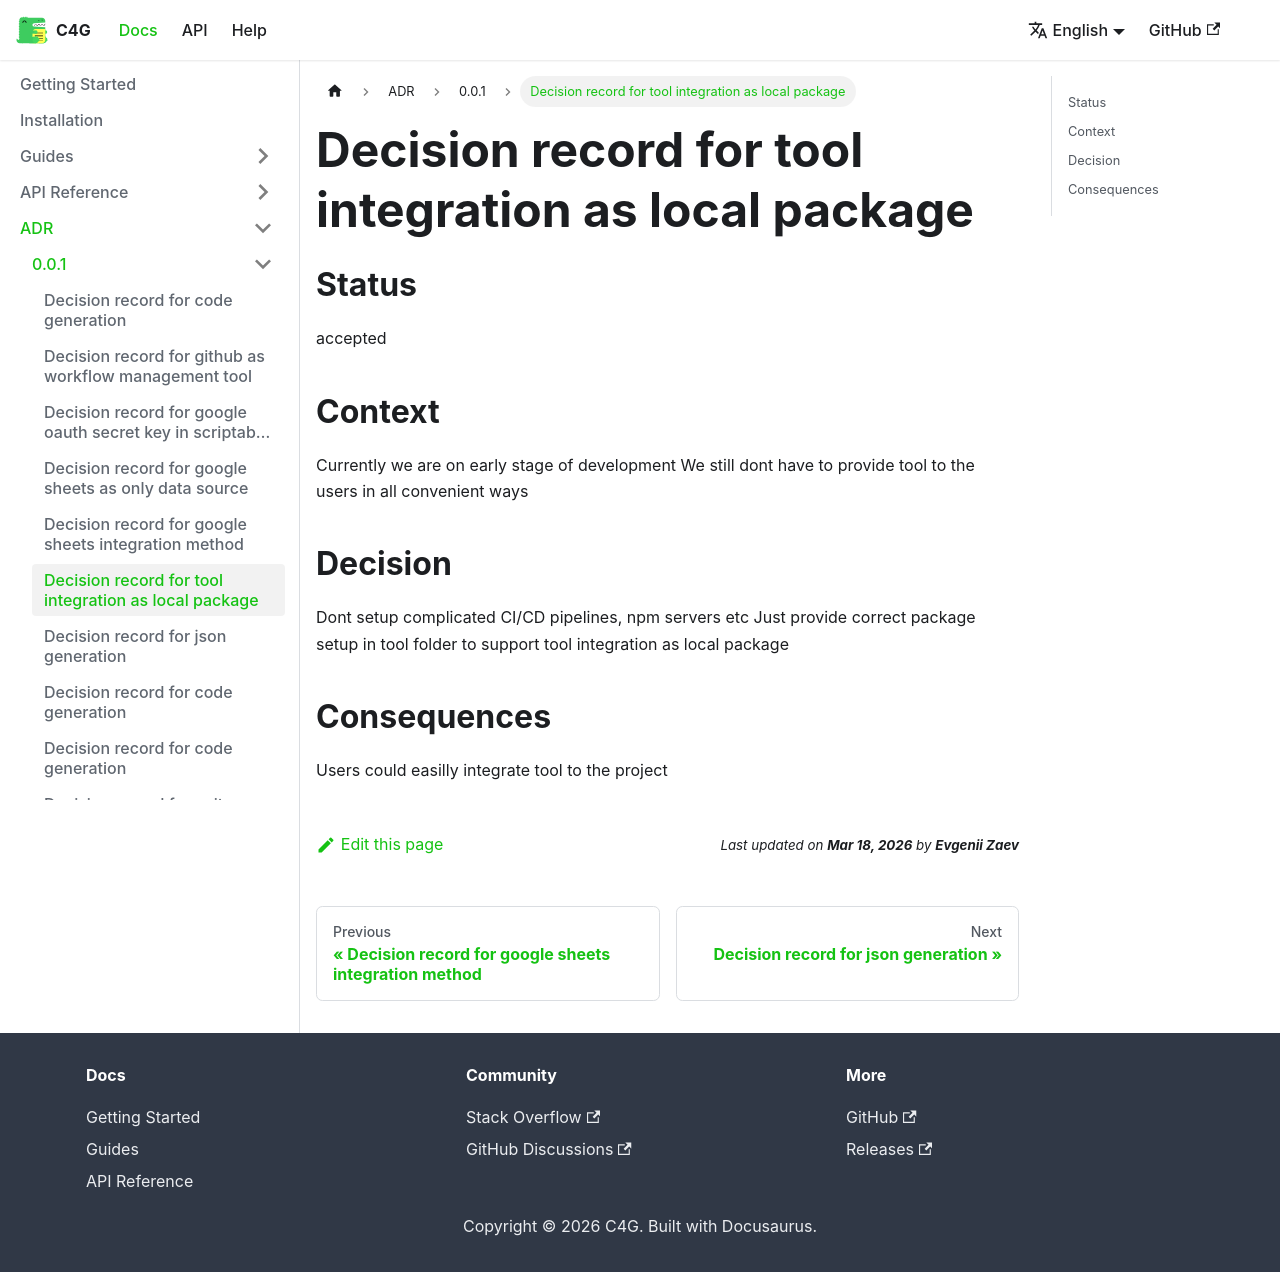

repository: vangogih/C4G · page: docs/adr/0.0.1/integration-as-local-package/index.html · generator: docusaurus

# Decision record for tool integration as local package

## Status

accepted

## Context

Currently we are on early stage of development
We still dont have to provide tool to the users in all convenient ways

## Decision

Dont setup complicated CI/CD pipelines, npm servers etc
Just provide correct package setup in tool folder to support tool integration as local package

## Consequences

Users could easilly integrate tool to the project
